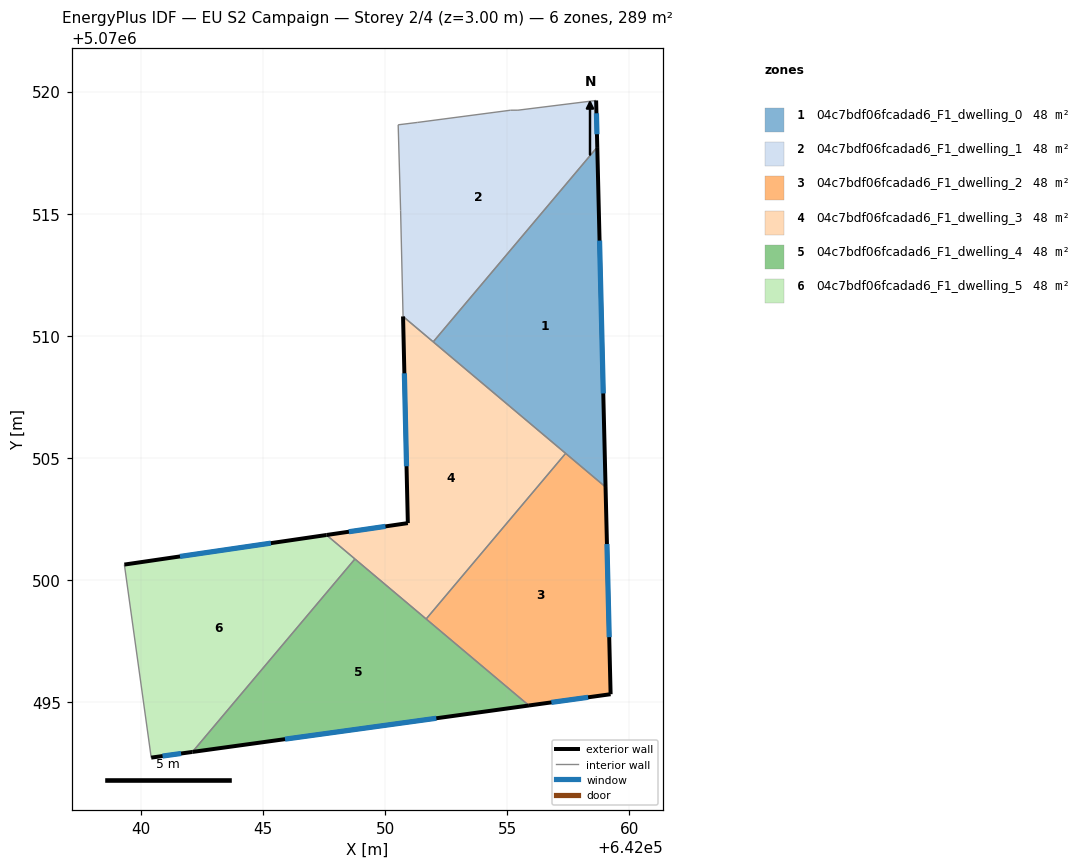
=== STOREY PLAN SPEC (per zone: floor XY polygon, exterior-wall plan segments, windows/doors) ===
zone 1: 04c7bdf06fcadad6_F1_dwelling_0  (48.1 m²)
  floor: (642058.69, 5070517.73) (642059.02, 5070503.81) (642051.97, 5070509.75)
  exterior wall: (642059.02, 5070503.81) – (642058.69, 5070517.73)  [13.9 m]
    window: (642058.93, 5070507.64) – (642058.78, 5070513.90)  [8.4 m²]
  interior walls: 3
zone 2: 04c7bdf06fcadad6_F1_dwelling_1  (48.1 m²)
  floor: (642058.64, 5070519.64) (642058.69, 5070517.73) (642051.97, 5070509.75) (642050.73, 5070510.79) (642050.63, 5070515.14) (642050.53, 5070518.64) (642051.33, 5070518.74) (642055.14, 5070519.24) (642055.44, 5070519.24)
  exterior wall: (642058.69, 5070517.73) – (642058.64, 5070519.64)  [1.9 m]
    window: (642058.67, 5070518.25) – (642058.65, 5070519.11)  [1.2 m²]
  interior walls: 8
zone 3: 04c7bdf06fcadad6_F1_dwelling_2  (48.1 m²)
  floor: (642059.02, 5070503.81) (642059.23, 5070495.32) (642055.89, 5070494.86) (642051.68, 5070498.40) (642057.39, 5070505.18)
  exterior wall: (642059.23, 5070495.32) – (642059.02, 5070503.81)  [8.5 m]
    window: (642059.17, 5070497.66) – (642059.08, 5070501.47)  [5.1 m²]
  exterior wall: (642055.89, 5070494.86) – (642059.23, 5070495.32)  [3.4 m]
    window: (642056.81, 5070494.99) – (642058.31, 5070495.19)  [2.0 m²]
  interior walls: 3
zone 4: 04c7bdf06fcadad6_F1_dwelling_3  (48.1 m²)
  floor: (642057.39, 5070505.18) (642051.68, 5070498.40) (642047.59, 5070501.84) (642050.93, 5070502.33) (642050.73, 5070510.79)
  exterior wall: (642050.93, 5070502.33) – (642047.59, 5070501.84)  [3.4 m]
    window: (642050.01, 5070502.19) – (642048.51, 5070501.98)  [2.0 m²]
  exterior wall: (642050.73, 5070510.79) – (642050.93, 5070502.33)  [8.5 m]
    window: (642050.78, 5070508.46) – (642050.87, 5070504.66)  [5.1 m²]
  interior walls: 5
zone 5: 04c7bdf06fcadad6_F1_dwelling_4  (48.1 m²)
  floor: (642055.89, 5070494.86) (642042.10, 5070492.96) (642048.76, 5070500.86)
  exterior wall: (642042.10, 5070492.96) – (642055.89, 5070494.86)  [13.9 m]
    window: (642045.90, 5070493.48) – (642052.09, 5070494.34)  [8.4 m²]
  interior walls: 3
zone 6: 04c7bdf06fcadad6_F1_dwelling_5  (48.1 m²)
  floor: (642048.76, 5070500.86) (642042.10, 5070492.96) (642040.42, 5070492.72) (642039.32, 5070500.63) (642047.59, 5070501.84)
  exterior wall: (642040.42, 5070492.72) – (642042.10, 5070492.96)  [1.7 m]
    window: (642040.88, 5070492.79) – (642041.64, 5070492.89)  [1.0 m²]
  exterior wall: (642047.59, 5070501.84) – (642039.32, 5070500.63)  [8.4 m]
    window: (642045.32, 5070501.51) – (642041.60, 5070500.96)  [5.1 m²]
  interior walls: 3

=== DERIVED (storey summary) ===
Building: EU S2 Campaign
Storey: 2 of 4  (floor level z = 3.00 m)
Storey gross floor area: 288.7 m²
Zones on this storey: 6
  - 04c7bdf06fcadad6_F1_dwelling_0: floor 48.1 m²; exterior wall 13.9 m (41.8 m²); 1 window(s) 8.4 m²; WWR 20.2%
  - 04c7bdf06fcadad6_F1_dwelling_1: floor 48.1 m²; exterior wall 1.9 m (5.7 m²); 1 window(s) 1.2 m²; WWR 20.2%
  - 04c7bdf06fcadad6_F1_dwelling_2: floor 48.1 m²; exterior wall 11.9 m (35.6 m²); 2 window(s) 7.2 m²; WWR 20.2%
  - 04c7bdf06fcadad6_F1_dwelling_3: floor 48.1 m²; exterior wall 11.8 m (35.5 m²); 2 window(s) 7.2 m²; WWR 20.2%
  - 04c7bdf06fcadad6_F1_dwelling_4: floor 48.1 m²; exterior wall 13.9 m (41.7 m²); 1 window(s) 8.4 m²; WWR 20.2%
  - 04c7bdf06fcadad6_F1_dwelling_5: floor 48.1 m²; exterior wall 10.1 m (30.2 m²); 2 window(s) 6.1 m²; WWR 20.2%
Zone adjacency (shared interzone walls):
  - 04c7bdf06fcadad6_F1_dwelling_0 ↔ 04c7bdf06fcadad6_F1_dwelling_1
  - 04c7bdf06fcadad6_F1_dwelling_0 ↔ 04c7bdf06fcadad6_F1_dwelling_2
  - 04c7bdf06fcadad6_F1_dwelling_0 ↔ 04c7bdf06fcadad6_F1_dwelling_3
  - 04c7bdf06fcadad6_F1_dwelling_1 ↔ 04c7bdf06fcadad6_F1_dwelling_3
  - 04c7bdf06fcadad6_F1_dwelling_2 ↔ 04c7bdf06fcadad6_F1_dwelling_3
  - 04c7bdf06fcadad6_F1_dwelling_2 ↔ 04c7bdf06fcadad6_F1_dwelling_4
  - 04c7bdf06fcadad6_F1_dwelling_3 ↔ 04c7bdf06fcadad6_F1_dwelling_4
  - 04c7bdf06fcadad6_F1_dwelling_3 ↔ 04c7bdf06fcadad6_F1_dwelling_5
  - 04c7bdf06fcadad6_F1_dwelling_4 ↔ 04c7bdf06fcadad6_F1_dwelling_5